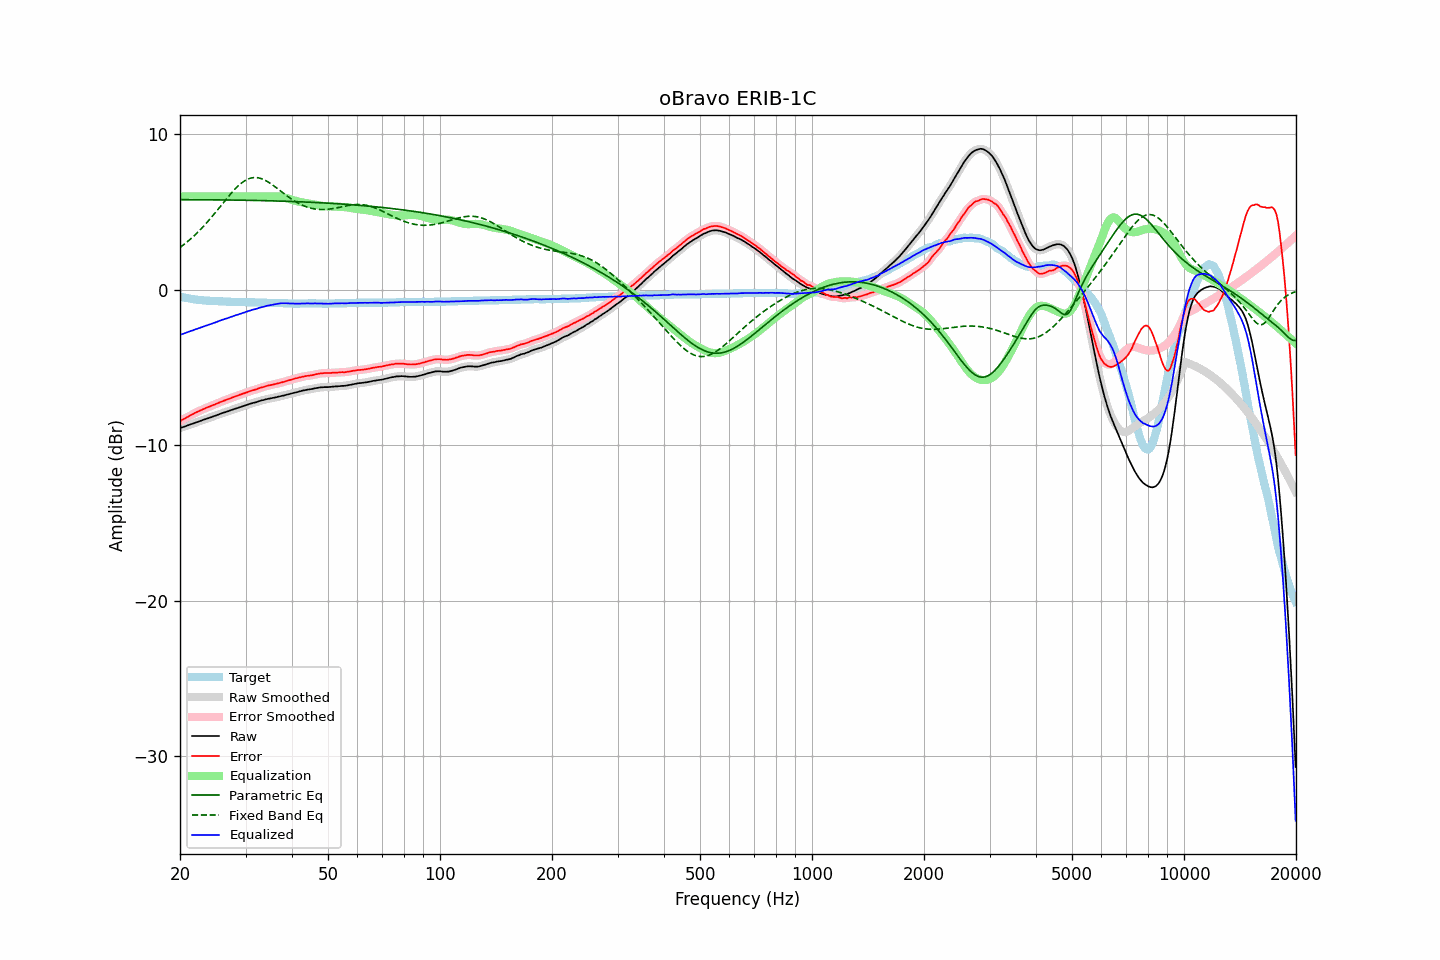

Values plotted in this chart, from the file beside it:
frequency, raw, error, smoothed, error_smoothed, equalization, parametric_eq, fixed_band_eq, equalized_raw, equalized_smoothed, target
20.00, -8.91, -8.47, -8.91, -8.46, 6.00, 5.78, 2.71, -2.91, -2.91, -0.45
20.20, -8.87, -8.40, -8.88, -8.40, 6.00, 5.78, 2.79, -2.87, -2.88, -0.48
20.40, -8.84, -8.35, -8.84, -8.34, 6.00, 5.78, 2.87, -2.84, -2.84, -0.50
20.61, -8.80, -8.29, -8.80, -8.29, 6.00, 5.78, 2.95, -2.80, -2.80, -0.51
20.81, -8.76, -8.23, -8.77, -8.23, 6.00, 5.78, 3.03, -2.76, -2.77, -0.54
21.02, -8.73, -8.18, -8.73, -8.17, 6.00, 5.78, 3.12, -2.73, -2.73, -0.56
21.23, -8.69, -8.12, -8.69, -8.12, 6.00, 5.78, 3.20, -2.69, -2.69, -0.58
21.44, -8.65, -8.06, -8.66, -8.06, 6.00, 5.78, 3.30, -2.65, -2.66, -0.60
21.66, -8.62, -8.01, -8.62, -8.01, 6.00, 5.78, 3.39, -2.62, -2.62, -0.61
21.87, -8.58, -7.96, -8.58, -7.95, 6.00, 5.78, 3.49, -2.58, -2.58, -0.63
22.09, -8.54, -7.90, -8.55, -7.90, 6.00, 5.78, 3.58, -2.54, -2.55, -0.65
22.31, -8.51, -7.86, -8.51, -7.85, 6.00, 5.78, 3.69, -2.51, -2.51, -0.66
22.54, -8.47, -7.81, -8.47, -7.80, 6.00, 5.78, 3.79, -2.47, -2.47, -0.66
22.76, -8.43, -7.76, -8.43, -7.76, 6.00, 5.78, 3.90, -2.43, -2.43, -0.68
22.99, -8.39, -7.71, -8.39, -7.71, 6.00, 5.78, 4.00, -2.39, -2.39, -0.69
23.22, -8.36, -7.67, -8.36, -7.66, 6.00, 5.78, 4.12, -2.36, -2.36, -0.70
23.45, -8.32, -7.62, -8.32, -7.62, 6.00, 5.78, 4.23, -2.32, -2.32, -0.71
23.69, -8.29, -7.58, -8.29, -7.58, 6.00, 5.78, 4.34, -2.29, -2.29, -0.71
23.92, -8.25, -7.54, -8.25, -7.54, 6.00, 5.78, 4.46, -2.25, -2.25, -0.72
24.16, -8.22, -7.50, -8.22, -7.50, 6.00, 5.78, 4.58, -2.22, -2.22, -0.73
24.40, -8.18, -7.46, -8.18, -7.45, 6.00, 5.78, 4.71, -2.18, -2.18, -0.73
24.65, -8.14, -7.41, -8.15, -7.41, 6.00, 5.77, 4.83, -2.14, -2.15, -0.73
24.89, -8.11, -7.38, -8.11, -7.37, 6.00, 5.77, 4.96, -2.11, -2.11, -0.74
25.14, -8.07, -7.33, -8.07, -7.33, 6.00, 5.77, 5.08, -2.07, -2.07, -0.75
25.39, -8.03, -7.29, -8.03, -7.28, 6.00, 5.77, 5.21, -2.03, -2.03, -0.75
25.65, -7.99, -7.24, -7.99, -7.24, 6.00, 5.77, 5.34, -1.99, -1.99, -0.75
25.91, -7.95, -7.20, -7.95, -7.20, 6.00, 5.77, 5.47, -1.95, -1.95, -0.76
26.16, -7.92, -7.16, -7.92, -7.16, 6.00, 5.77, 5.60, -1.92, -1.92, -0.77
26.43, -7.88, -7.12, -7.89, -7.12, 6.00, 5.77, 5.72, -1.88, -1.89, -0.77
26.69, -7.85, -7.08, -7.85, -7.08, 6.00, 5.77, 5.85, -1.85, -1.85, -0.78
26.96, -7.82, -7.05, -7.82, -7.04, 6.00, 5.77, 5.97, -1.82, -1.82, -0.78
27.23, -7.78, -7.01, -7.78, -7.01, 6.00, 5.76, 6.10, -1.78, -1.78, -0.78
27.50, -7.74, -6.96, -7.75, -6.96, 6.00, 5.76, 6.22, -1.74, -1.75, -0.78
27.77, -7.71, -6.93, -7.71, -6.92, 6.00, 5.76, 6.33, -1.71, -1.71, -0.79
28.05, -7.67, -6.88, -7.68, -6.88, 6.00, 5.76, 6.44, -1.67, -1.68, -0.80
28.33, -7.64, -6.85, -7.64, -6.85, 6.00, 5.76, 6.55, -1.64, -1.64, -0.80
28.62, -7.61, -6.82, -7.61, -6.81, 6.00, 5.76, 6.65, -1.61, -1.61, -0.80
28.90, -7.57, -6.77, -7.58, -6.77, 6.00, 5.75, 6.75, -1.57, -1.58, -0.81
29.19, -7.54, -6.74, -7.54, -6.74, 6.00, 5.75, 6.83, -1.54, -1.54, -0.81
29.48, -7.50, -6.70, -7.50, -6.70, 6.00, 5.75, 6.91, -1.50, -1.50, -0.81
29.78, -7.47, -6.67, -7.47, -6.67, 6.00, 5.75, 6.98, -1.47, -1.47, -0.81
30.08, -7.43, -6.63, -7.43, -6.63, 6.00, 5.75, 7.04, -1.43, -1.43, -0.81
30.38, -7.40, -6.60, -7.40, -6.59, 6.00, 5.75, 7.10, -1.40, -1.40, -0.81
30.68, -7.36, -6.55, -7.36, -6.55, 6.00, 5.74, 7.14, -1.36, -1.36, -0.82
30.99, -7.33, -6.52, -7.33, -6.52, 6.00, 5.74, 7.17, -1.33, -1.33, -0.82
31.30, -7.30, -6.49, -7.30, -6.49, 6.00, 5.74, 7.19, -1.30, -1.30, -0.82
31.61, -7.27, -6.46, -7.28, -6.46, 6.00, 5.74, 7.21, -1.27, -1.28, -0.82
31.93, -7.25, -6.43, -7.25, -6.43, 6.00, 5.74, 7.21, -1.25, -1.25, -0.82
32.24, -7.22, -6.40, -7.22, -6.39, 6.00, 5.73, 7.20, -1.22, -1.22, -0.83
32.57, -7.18, -6.35, -7.19, -6.35, 6.00, 5.73, 7.18, -1.18, -1.19, -0.83
32.89, -7.15, -6.32, -7.15, -6.32, 6.00, 5.73, 7.16, -1.15, -1.15, -0.84
33.22, -7.12, -6.29, -7.12, -6.29, 6.00, 5.73, 7.12, -1.12, -1.12, -0.84
33.55, -7.10, -6.27, -7.10, -6.26, 6.00, 5.72, 7.08, -1.10, -1.10, -0.84
33.89, -7.07, -6.23, -7.07, -6.23, 6.00, 5.72, 7.03, -1.07, -1.07, -0.85
34.23, -7.04, -6.20, -7.05, -6.20, 6.00, 5.72, 6.98, -1.04, -1.05, -0.85
34.57, -7.02, -6.17, -7.02, -6.17, 6.00, 5.72, 6.91, -1.02, -1.02, -0.86
34.92, -7.00, -6.15, -7.00, -6.15, 6.00, 5.71, 6.85, -1.00, -1.00, -0.86
35.27, -6.98, -6.13, -6.98, -6.13, 6.00, 5.71, 6.78, -0.98, -0.98, -0.86
35.62, -6.96, -6.11, -6.96, -6.10, 6.01, 5.71, 6.70, -0.96, -0.96, -0.86
35.97, -6.94, -6.08, -6.94, -6.08, 6.01, 5.70, 6.63, -0.94, -0.94, -0.87
... 635 more rows
